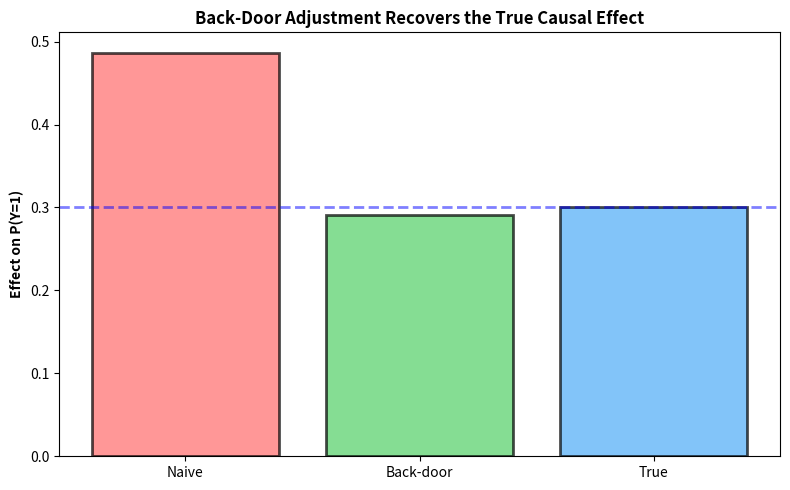

Here is the Python script that generated this plot:
import numpy as np
import pandas as pd
import matplotlib.pyplot as plt
np.random.seed(42)

# Simulate confounded system: Z -> X -> Y and Z -> Y
N = 10_000
TRUE_EFFECT = 0.3  # This is the true causal effect we're trying to recover

Z = np.random.binomial(1, 0.5, size=N)
X = np.random.binomial(1, np.where(Z == 1, 0.75, 0.25))
Y_prob = 0.1 + 0.4 * Z + TRUE_EFFECT * X  # X increases Y by TRUE_EFFECT
Y = np.random.binomial(1, np.clip(Y_prob, 0, 1))

df = pd.DataFrame({'Z': Z, 'X': X, 'Y': Y})
df.head()

# Naive estimator (BIASED)
# Simply compares Y across X=1 vs X=0, ignoring confounding
naive_diff = df[df.X == 1]['Y'].mean() - df[df.X == 0]['Y'].mean()

# Back-door adjusted estimator (UNBIASED)
# Implements: ∑_z [P(Y|X=1,Z=z) - P(Y|X=0,Z=z)] × P(Z=z)
adjusted = 0.0
for z in [0, 1]:
    # Within this stratum (Z=z), compute the treatment effect
    # This isolates the effect of X on Y while holding Z constant
    effect_z = df[(df.X == 1) & (df.Z == z)]['Y'].mean() - df[(df.X == 0) & (df.Z == z)]['Y'].mean()
    
    # Weight this stratum-specific effect by the probability of Z=z
    # (df.Z == z).mean() gives us P(Z=z)
    adjusted += effect_z * (df.Z == z).mean()

print(f"Naive estimate:    {naive_diff:.3f} (BIASED)")
print(f"Adjusted estimate: {adjusted:.3f} (UNBIASED)")
print(f"True effect:       {TRUE_EFFECT:.3f} (set in data generation)")

fig, ax = plt.subplots(figsize=(8, 5))
ax.bar(['Naive', 'Back-door', 'True'], [naive_diff, adjusted, TRUE_EFFECT], 
       color=['#ff6b6b', '#51cf66','#4dabf7'], alpha=0.7, edgecolor='black', linewidth=2)
ax.axhline(y=TRUE_EFFECT, color='blue', linestyle='--', linewidth=2, alpha=0.5)
ax.set_ylabel('Effect on P(Y=1)', fontweight='bold')
ax.set_title('Back-Door Adjustment Recovers the True Causal Effect', fontweight='bold')
plt.tight_layout()
plt.show()